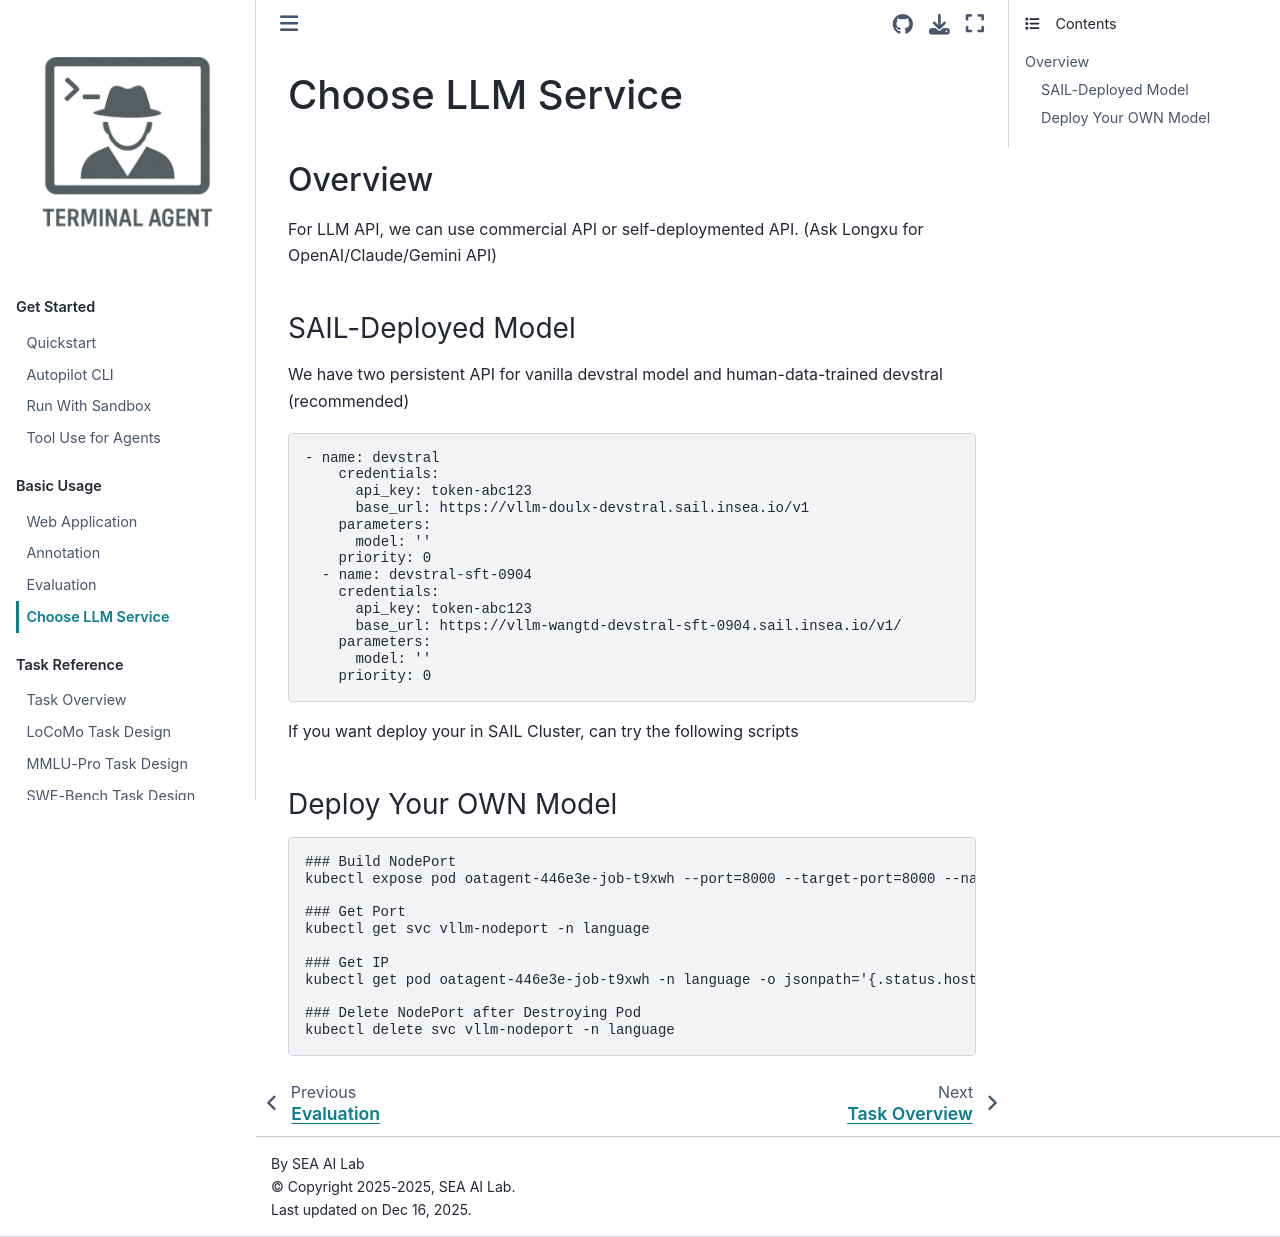

repository: terminal-agent/reptile · page: basic_usage/llm_service.html · generator: sphinx

# Choose LLM Service

## Overview

For LLM API, we can use commercial API or self-deploymented API. (Ask Longxu for OpenAI/Claude/Gemini API)


### SAIL-Deployed Model

We have two persistent API for vanilla devstral model and human-data-trained devstral (recommended)
```
- name: devstral
    credentials:
      api_key: token-abc123
      base_url: https://vllm-doulx-devstral.sail.insea.io/v1
    parameters:
      model: ''
    priority: 0
  - name: devstral-sft-0904
    credentials:
      api_key: token-abc123
      base_url: https://vllm-wangtd-devstral-sft-0904.sail.insea.io/v1/
    parameters:
      model: ''
    priority: 0
```

If you want deploy your in SAIL Cluster, can try the following scripts

### Deploy Your OWN Model

```
### Build NodePort
kubectl expose pod oatagent-446e3e-job-t9xwh --port=8000 --target-port=8000 --name=vllm-nodeport --type=NodePort -n language

### Get Port
kubectl get svc vllm-nodeport -n language

### Get IP
kubectl get pod oatagent-446e3e-job-t9xwh -n language -o jsonpath='{.status.hostIP}' && echo

### Delete NodePort after Destroying Pod
kubectl delete svc vllm-nodeport -n language
```
